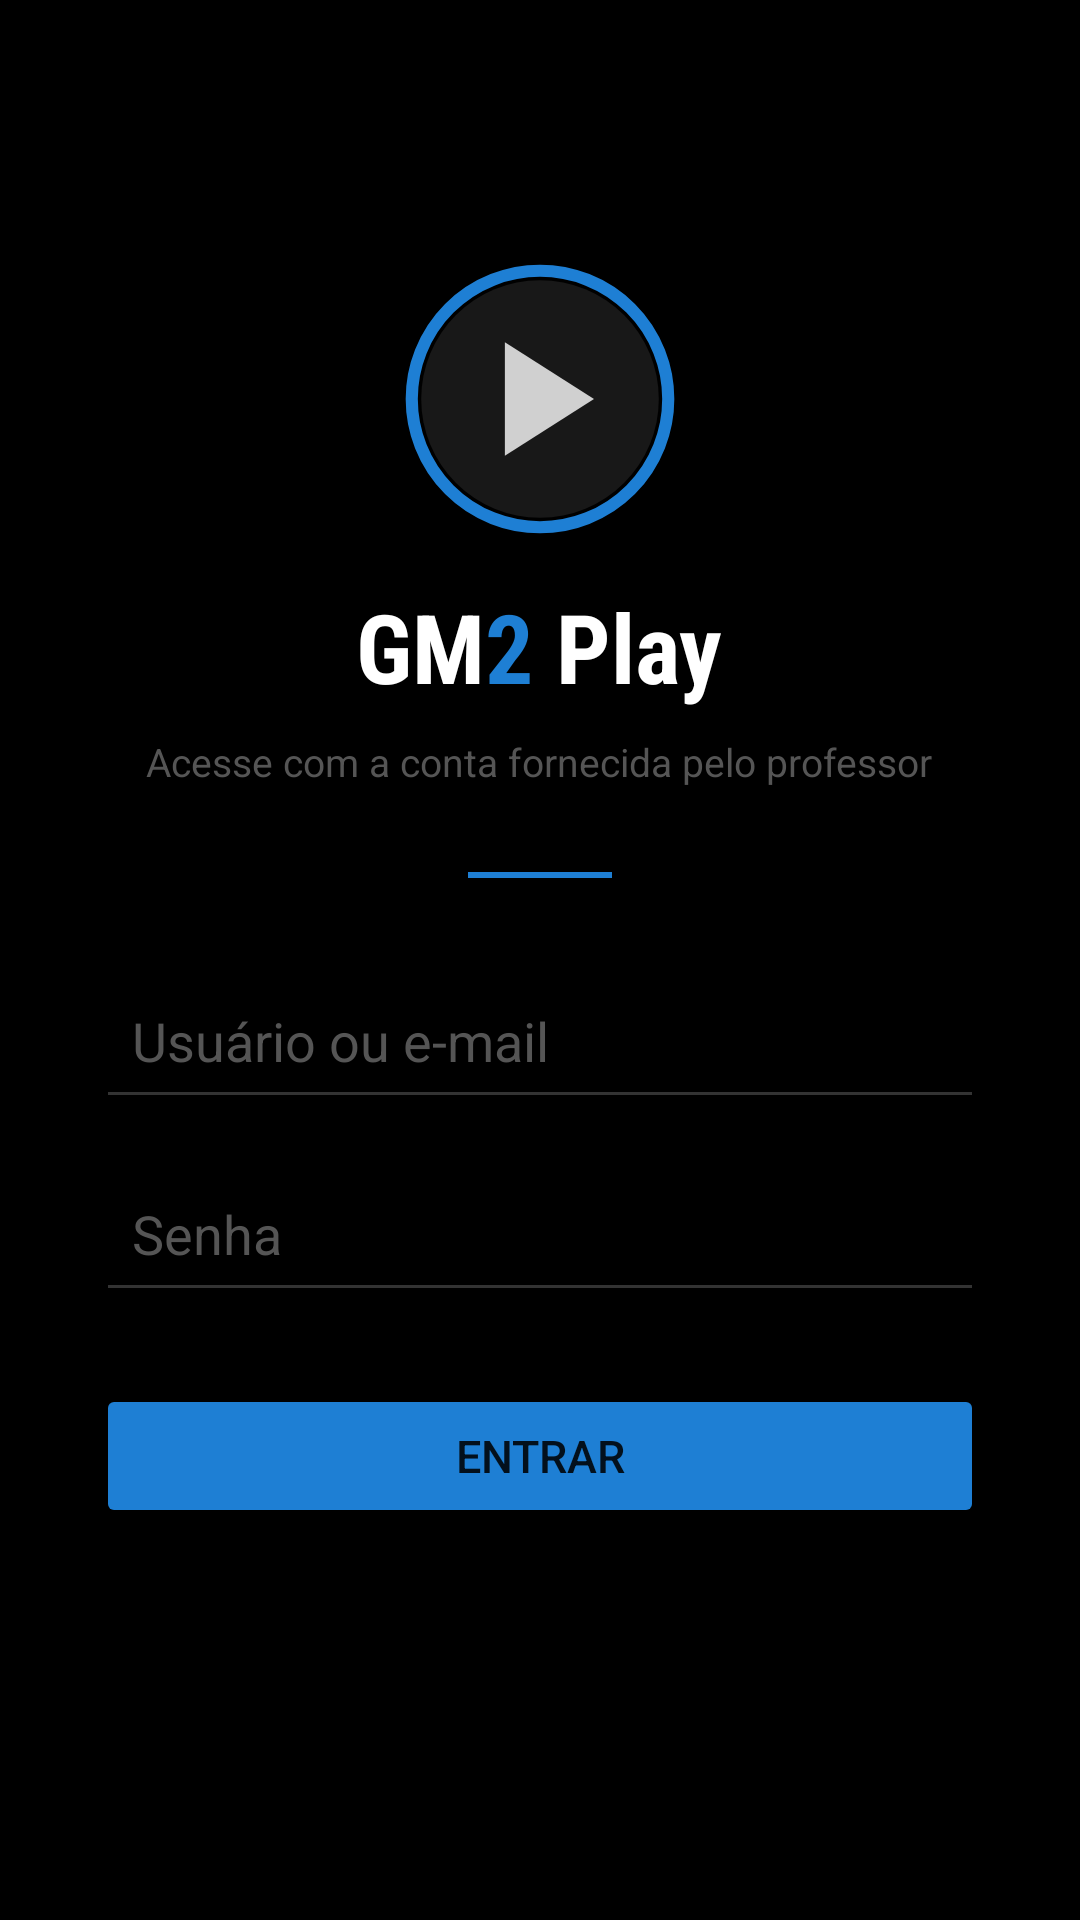

Layout XML and referenced resources for this Android screen:
<!-- AndroidManifest.xml: application theme Theme.FermataDemo -->
<!-- res/layout/activity_login.xml -->
<?xml version="1.0" encoding="utf-8"?>
<ScrollView
    xmlns:android="http://schemas.android.com/apk/res/android"
    android:layout_width="match_parent"
    android:layout_height="match_parent"
    android:background="#000000"
    android:fillViewport="true">

    <LinearLayout
        android:layout_width="match_parent"
        android:layout_height="wrap_content"
        android:orientation="vertical"
        android:gravity="center_horizontal"
        android:padding="32dp">

        <ImageView
            android:layout_width="90dp"
            android:layout_height="90dp"
            android:layout_marginTop="56dp"
            android:src="@drawable/ic_gm2_logo"
            android:contentDescription="GM2 Play"/>

        <LinearLayout
            android:layout_width="wrap_content"
            android:layout_height="wrap_content"
            android:orientation="horizontal"
            android:layout_marginTop="16dp">

            <TextView
                android:layout_width="wrap_content"
                android:layout_height="wrap_content"
                android:text="GM"
                android:textColor="#ffffff"
                android:textSize="32sp"
                android:textStyle="bold"
                android:fontFamily="sans-serif-condensed"/>

            <TextView
                android:layout_width="wrap_content"
                android:layout_height="wrap_content"
                android:text="2"
                android:textColor="#1e7fd4"
                android:textSize="32sp"
                android:textStyle="bold"
                android:fontFamily="sans-serif-condensed"/>

            <TextView
                android:layout_width="wrap_content"
                android:layout_height="wrap_content"
                android:text=" Play"
                android:textColor="#ffffff"
                android:textSize="32sp"
                android:textStyle="bold"
                android:fontFamily="sans-serif-condensed"/>

        </LinearLayout>

        <TextView
            android:layout_width="wrap_content"
            android:layout_height="wrap_content"
            android:layout_marginTop="8dp"
            android:text="Acesse com a conta fornecida pelo professor"
            android:textColor="#555555"
            android:textSize="13sp"
            android:gravity="center"/>

        <View
            android:layout_width="48dp"
            android:layout_height="2dp"
            android:layout_marginTop="28dp"
            android:layout_marginBottom="28dp"
            android:background="#1e7fd4"/>

        <EditText
            android:id="@+id/et_email"
            android:layout_width="match_parent"
            android:layout_height="wrap_content"
            android:hint="Usuário ou e-mail"
            android:inputType="textEmailAddress"
            android:textColor="#ffffff"
            android:textColorHint="#555555"
            android:backgroundTint="#333333"
            android:paddingHorizontal="12dp"
            android:paddingVertical="14dp"
            android:singleLine="true"
            android:imeOptions="actionNext"/>

        <EditText
            android:id="@+id/et_password"
            android:layout_width="match_parent"
            android:layout_height="wrap_content"
            android:layout_marginTop="12dp"
            android:hint="Senha"
            android:inputType="textPassword"
            android:textColor="#ffffff"
            android:textColorHint="#555555"
            android:backgroundTint="#333333"
            android:paddingHorizontal="12dp"
            android:paddingVertical="14dp"
            android:singleLine="true"
            android:imeOptions="actionDone"/>

        <Button
            android:id="@+id/btn_login"
            android:layout_width="match_parent"
            android:layout_height="wrap_content"
            android:layout_marginTop="24dp"
            android:text="Entrar"
            android:textSize="15sp"
            android:backgroundTint="#1e7fd4"/>

        <ProgressBar
            android:id="@+id/progress_login"
            android:layout_width="wrap_content"
            android:layout_height="wrap_content"
            android:layout_marginTop="16dp"
            android:visibility="gone"
            android:indeterminateTint="#1e7fd4"/>

        <TextView
            android:id="@+id/tv_error"
            android:layout_width="match_parent"
            android:layout_height="wrap_content"
            android:layout_marginTop="12dp"
            android:textColor="#e05050"
            android:textSize="13sp"
            android:gravity="center"
            android:visibility="gone"/>

    </LinearLayout>

</ScrollView>
<!-- resources referenced by this layout -->
<resources>
  <!-- drawable ic_gm2_logo (drawable) -->
  <?xml version="1.0" encoding="utf-8"?>
  <vector xmlns:android="http://schemas.android.com/apk/res/android"
      android:width="200dp"
      android:height="200dp"
      android:viewportWidth="200"
      android:viewportHeight="200">
  
      
      <path
          android:fillColor="#181818"
          android:pathData="M100,12 A88,88 0 0,1 188,100 A88,88 0 0,1 100,188 A88,88 0 0,1 12,100 A88,88 0 0,1 100,12 Z"/>
  
      
      <path
          android:fillColor="#00000000"
          android:strokeColor="#1e7fd4"
          android:strokeWidth="9"
          android:pathData="M100,5 A95,95 0 0,1 195,100 A95,95 0 0,1 100,195 A95,95 0 0,1 5,100 A95,95 0 0,1 100,5 Z"/>
  
      
      <path
          android:fillColor="#d0d0d0"
          android:pathData="M74,58 L140,100 L74,142 Z"/>
  
  </vector>
  <style name="Theme.FermataDemo" parent="Theme.MaterialComponents.DayNight.NoActionBar">
          <item name="colorPrimary">@color/gm2_blue</item>
          <item name="colorPrimaryDark">@color/gm2_blue_dark</item>
          <item name="colorAccent">@color/gm2_blue</item>
          <item name="android:windowBackground">@color/gm2_black</item>
      </style>
  <color name="gm2_blue">#1e7fd4</color>
  <color name="gm2_blue_dark">#155fa0</color>
  <color name="gm2_black">#000000</color>
</resources>
